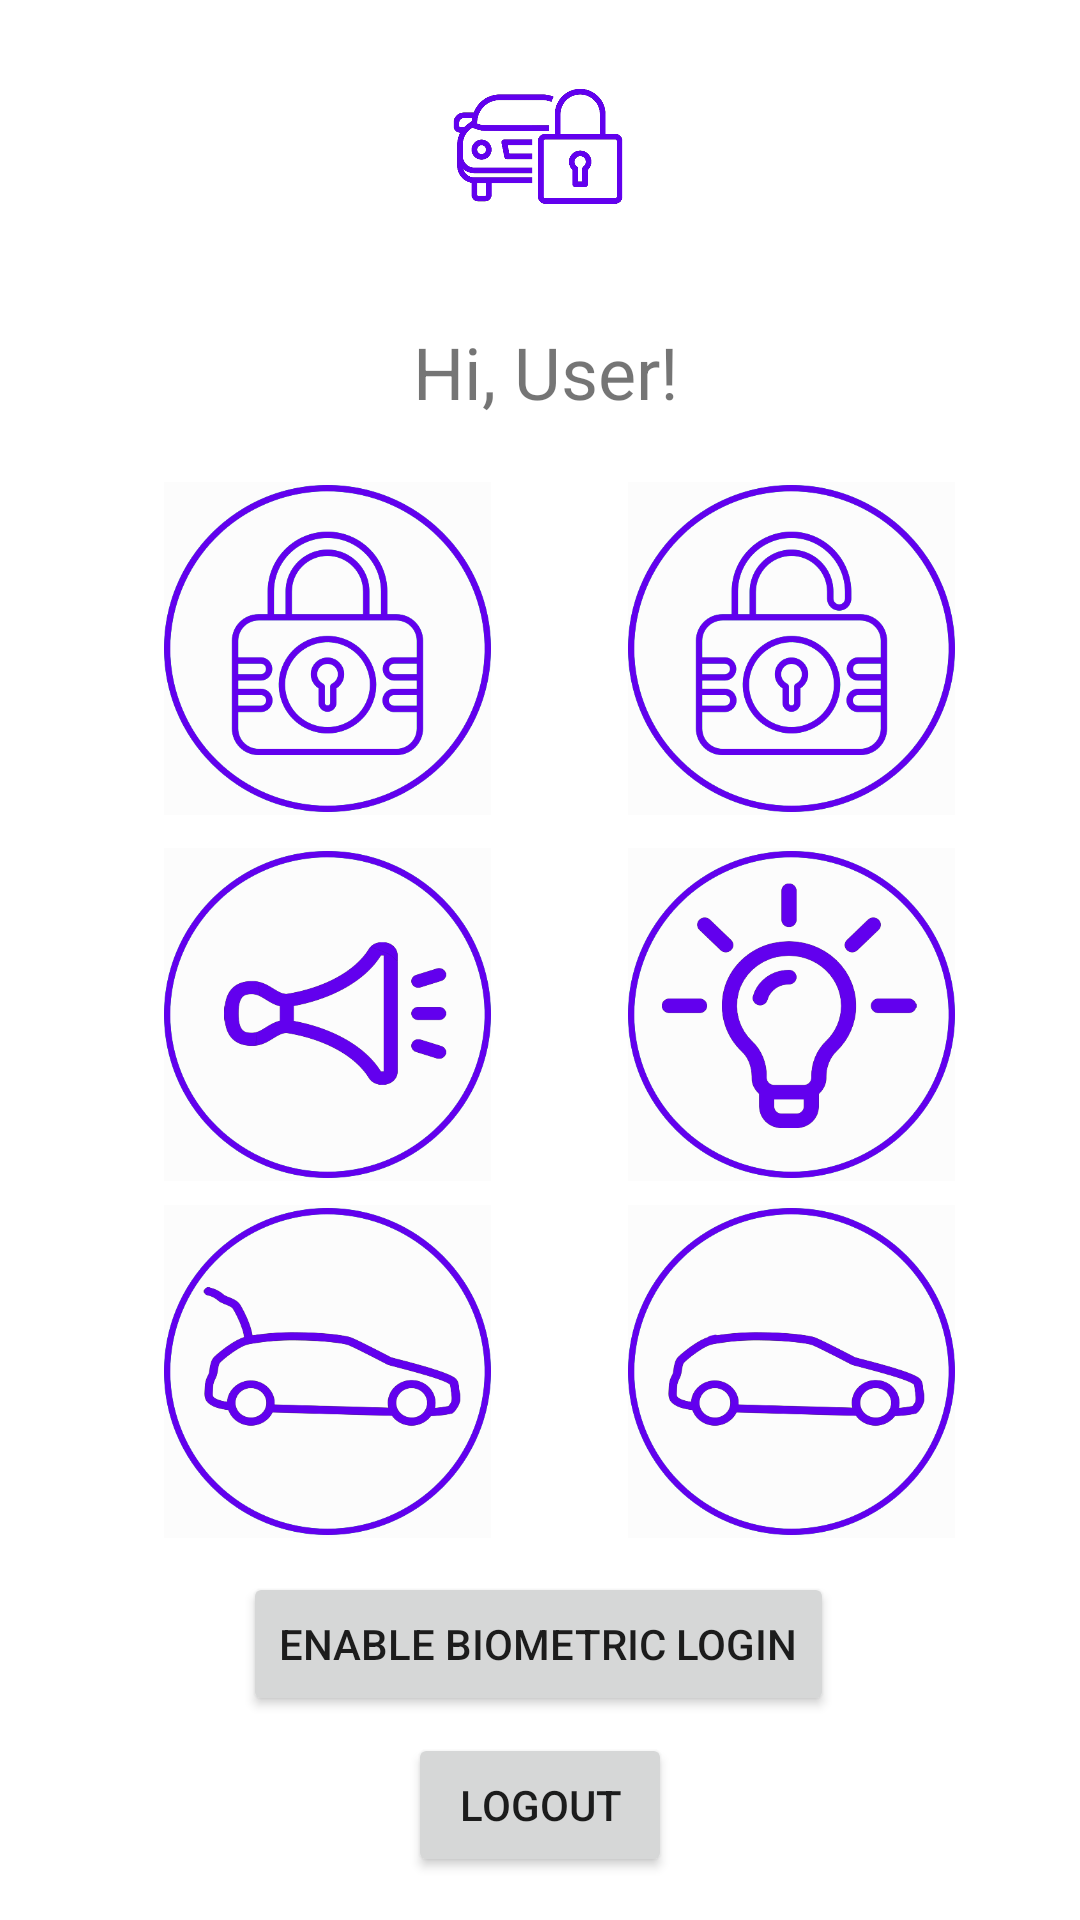

Reconstruct the res/layout file that produces this screen, plus the resources it refers to.
<!-- AndroidManifest.xml: application theme Theme.CarSec -->
<!-- res/layout/activity_home.xml -->
<?xml version="1.0" encoding="utf-8"?>
<androidx.constraintlayout.widget.ConstraintLayout xmlns:android="http://schemas.android.com/apk/res/android"
    xmlns:app="http://schemas.android.com/apk/res-auto"
    xmlns:tools="http://schemas.android.com/tools"
    android:layout_width="match_parent"
    android:layout_height="match_parent"
    tools:context=".HomeActivity">

    <ImageButton
        android:id="@+id/unlockButton"
        android:layout_width="109dp"
        android:layout_height="111dp"
        android:background="@color/cardview_shadow_end_color"
        android:scaleType="fitCenter"
        app:layout_constraintBottom_toBottomOf="parent"
        app:layout_constraintEnd_toEndOf="parent"
        app:layout_constraintHorizontal_bias="0.834"
        app:layout_constraintStart_toStartOf="parent"
        app:layout_constraintTop_toBottomOf="@+id/greetingTextView"
        app:layout_constraintVertical_bias="0.053"
        app:srcCompat="@drawable/unlock" />

    <ImageButton
        android:id="@+id/lightsButton"
        android:layout_width="109dp"
        android:layout_height="111dp"
        android:background="@color/cardview_shadow_end_color"
        android:scaleType="fitCenter"
        app:layout_constraintBottom_toBottomOf="parent"
        app:layout_constraintEnd_toEndOf="parent"
        app:layout_constraintHorizontal_bias="0.834"
        app:layout_constraintStart_toStartOf="parent"
        app:layout_constraintTop_toBottomOf="@+id/greetingTextView"
        app:layout_constraintVertical_bias="0.367"
        app:srcCompat="@drawable/lights" />

    <TextView
        android:id="@+id/greetingTextView"
        android:layout_width="wrap_content"
        android:layout_height="wrap_content"
        android:layout_marginTop="40dp"
        android:text="Hi, User!"
        android:textAlignment="center"
        android:textSize="24sp"
        app:layout_constraintBottom_toTopOf="@+id/logoutButton"
        app:layout_constraintEnd_toEndOf="parent"
        app:layout_constraintHorizontal_bias="0.507"
        app:layout_constraintStart_toStartOf="parent"
        app:layout_constraintTop_toTopOf="parent"
        app:layout_constraintVertical_bias="0.134" />

    <Button
        android:id="@+id/logoutButton"
        android:layout_width="wrap_content"
        android:layout_height="wrap_content"
        android:text="Logout"
        app:layout_constraintBottom_toBottomOf="parent"
        app:layout_constraintEnd_toEndOf="parent"
        app:layout_constraintStart_toStartOf="parent"
        app:layout_constraintTop_toTopOf="parent"
        app:layout_constraintVertical_bias="0.976" />

    <ImageView
        android:id="@+id/imageView3"
        android:layout_width="60dp"
        android:layout_height="71dp"
        app:layout_constraintBottom_toBottomOf="parent"
        app:layout_constraintEnd_toEndOf="parent"
        app:layout_constraintHorizontal_bias="0.498"
        app:layout_constraintStart_toStartOf="parent"
        app:layout_constraintTop_toTopOf="parent"
        app:layout_constraintVertical_bias="0.024"
        app:srcCompat="@drawable/carsec_icon" />

    <ImageButton
        android:id="@+id/lockButton"
        android:layout_width="109dp"
        android:layout_height="111dp"
        android:background="@color/cardview_shadow_end_color"
        android:scaleType="fitCenter"
        app:layout_constraintBottom_toBottomOf="parent"
        app:layout_constraintEnd_toEndOf="parent"
        app:layout_constraintHorizontal_bias="0.218"
        app:layout_constraintStart_toStartOf="parent"
        app:layout_constraintTop_toBottomOf="@+id/greetingTextView"
        app:layout_constraintVertical_bias="0.053"
        app:srcCompat="@drawable/lock" />

    <ImageButton
        android:id="@+id/hornButton"
        android:layout_width="109dp"
        android:layout_height="111dp"
        android:background="@color/cardview_shadow_end_color"
        android:scaleType="fitCenter"
        app:layout_constraintBottom_toBottomOf="parent"
        app:layout_constraintEnd_toEndOf="parent"
        app:layout_constraintHorizontal_bias="0.218"
        app:layout_constraintStart_toStartOf="parent"
        app:layout_constraintTop_toBottomOf="@+id/greetingTextView"
        app:layout_constraintVertical_bias="0.367"
        app:srcCompat="@drawable/horn" />

    <ImageButton
        android:id="@+id/trunkButton"
        android:layout_width="109dp"
        android:layout_height="111dp"
        android:background="@color/cardview_shadow_end_color"
        android:scaleType="fitCenter"
        app:layout_constraintBottom_toBottomOf="parent"
        app:layout_constraintEnd_toEndOf="parent"
        app:layout_constraintHorizontal_bias="0.218"
        app:layout_constraintStart_toStartOf="parent"
        app:layout_constraintTop_toBottomOf="@+id/greetingTextView"
        app:layout_constraintVertical_bias="0.673"
        app:srcCompat="@drawable/trunk" />

    <ImageButton
        android:id="@+id/trunkCloseButton"
        android:layout_width="109dp"
        android:layout_height="111dp"
        android:background="@color/cardview_shadow_end_color"
        android:scaleType="fitCenter"
        app:layout_constraintBottom_toBottomOf="parent"
        app:layout_constraintEnd_toEndOf="parent"
        app:layout_constraintHorizontal_bias="0.834"
        app:layout_constraintStart_toStartOf="parent"
        app:layout_constraintTop_toBottomOf="@+id/greetingTextView"
        app:layout_constraintVertical_bias="0.673"
        app:srcCompat="@drawable/trunkclose" />

    <Button
        android:id="@+id/enableBiometricButton"
        android:layout_width="wrap_content"
        android:layout_height="wrap_content"
        android:text="Enable Biometric Login"
        app:layout_constraintBottom_toBottomOf="parent"
        app:layout_constraintEnd_toEndOf="parent"
        app:layout_constraintHorizontal_bias="0.497"
        app:layout_constraintStart_toStartOf="parent"
        app:layout_constraintTop_toTopOf="parent"
        app:layout_constraintVertical_bias="0.885" />


</androidx.constraintlayout.widget.ConstraintLayout>
<!-- resources referenced by this layout -->
<resources>
  <!-- drawable carsec_icon: png bitmap (drawable, 22474 bytes) -->
  <!-- drawable horn: png bitmap (drawable, 46319 bytes) -->
  <!-- drawable lights: png bitmap (drawable, 50409 bytes) -->
  <!-- drawable lock: png bitmap (drawable, 55538 bytes) -->
  <!-- drawable trunk: png bitmap (drawable, 51216 bytes) -->
  <!-- drawable trunkclose: png bitmap (drawable, 48944 bytes) -->
  <!-- drawable unlock: png bitmap (drawable, 56211 bytes) -->
  <style name="Theme.CarSec" parent="Theme.MaterialComponents.DayNight.NoActionBar">
          
          <item name="colorPrimary">@color/purple_500</item>
          <item name="colorPrimaryVariant">@color/purple_700</item>
          <item name="colorOnPrimary">@color/white</item>
          
          <item name="colorSecondary">@color/teal_200</item>
          <item name="colorSecondaryVariant">@color/teal_700</item>
          <item name="colorOnSecondary">@color/black</item>
          
          <item name="android:statusBarColor">?attr/colorPrimaryVariant</item>
          
      </style>
  <!-- not gathered from this repository: default colours our renderer supplied (Android Studio template values) -->
  <color name="purple_500">#FF6200EE</color>
  <color name="purple_700">#FF3700B3</color>
  <color name="teal_200">#FF03DAC5</color>
  <color name="teal_700">#FF018786</color>
  <color name="black">#FF000000</color>
  <color name="white">#FFFFFFFF</color>
</resources>
